Run: headless pygame with SDL's dummy video driver; simulated clock (each Clock.tick advances the game by its frame time, no real sleeping); random seed 0; keys injected as events and as key.get_pressed() state; no mouse input.
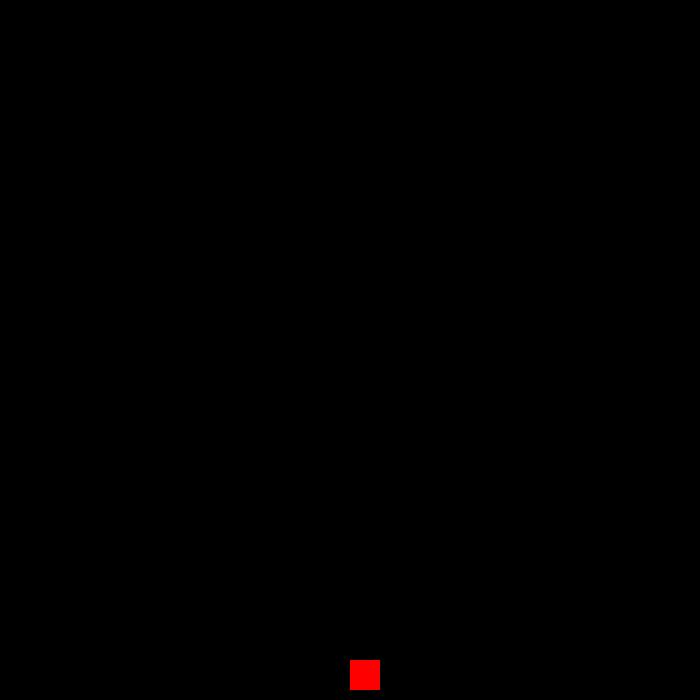
Frame 1 of 4 · flips 1–60 · no input
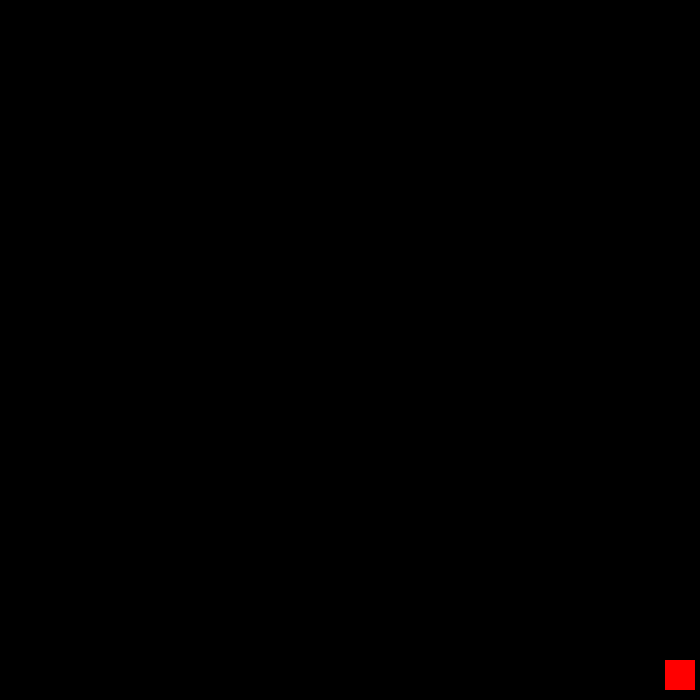
Frame 2 of 4 · flips 61–180 · tapped SPACE, RETURN · held RIGHT (→), D
Frame 3 of 4 · flips 181–300 · held DOWN (↓), S · screen unchanged from frame 2, image omitted
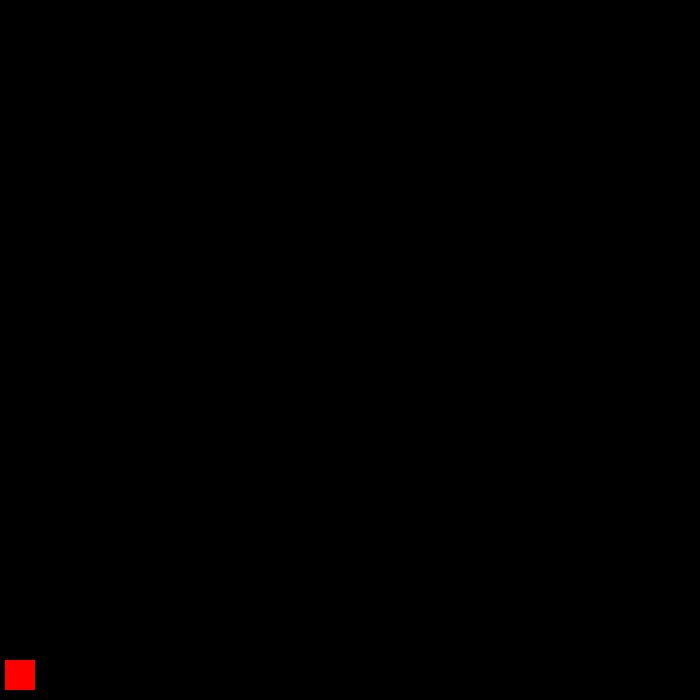
Frame 4 of 4 · flips 301–420 · held LEFT (←), A, UP (↑), W

The pygame program that drew these frames:

import pygame
pygame.init()

win = pygame.display.set_mode((700, 700))

pygame.display.set_caption("Falling Blocks")

x = 350
y = 660
width = 30
height = 30
vel = 15

run = True
while run:
    pygame.time.delay(100)

    for event in pygame.event.get():
        if event.type == pygame.QUIT:
            run = False

    keys = pygame.key.get_pressed()

    if keys[pygame.K_LEFT] and x > vel:
        x -= vel
    if keys[pygame.K_RIGHT] and x < 700 - width - vel:
        x += vel

    win.fill((0,0,0))
    pygame.draw.rect(win, (255, 0, 0), (x, y, width, height))
    pygame.display.update()

pygame.quit()
